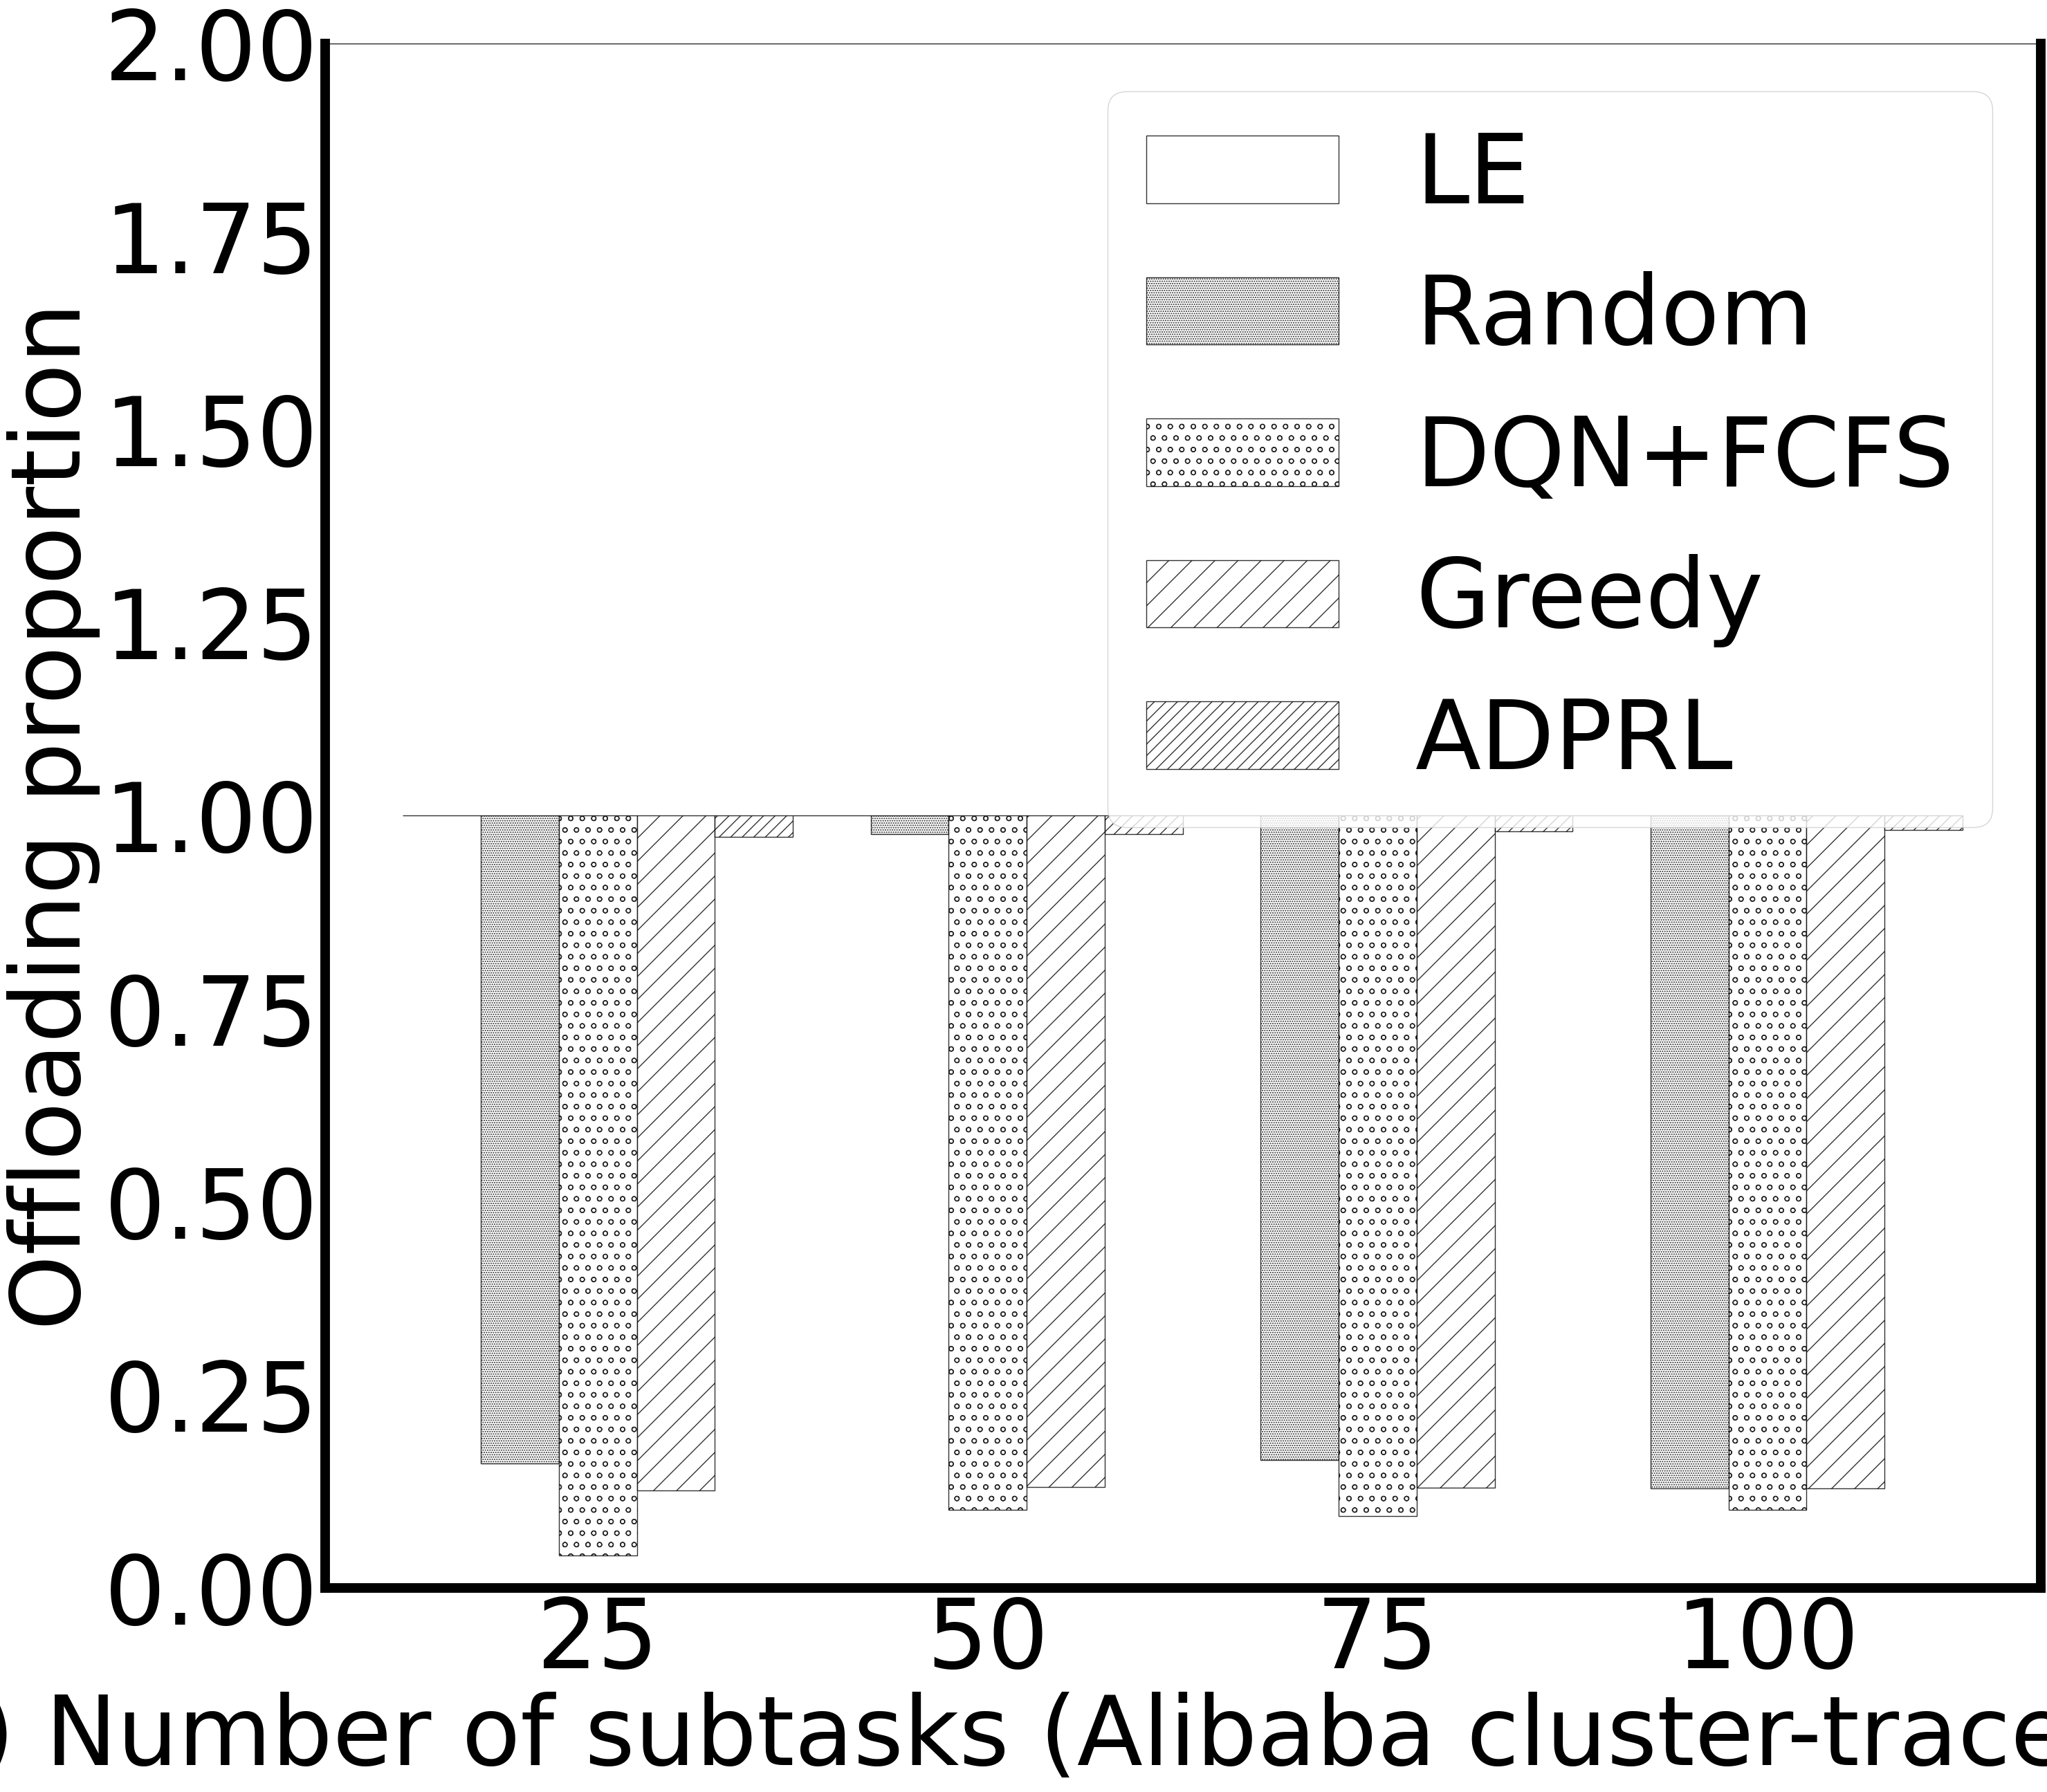

The script that saved this image:
import matplotlib
import matplotlib.pyplot as plt
import numpy as np
import pandas as pd
if __name__ == '__main__':
    plt.figure(figsize=(32,29))
    plt.rc('font',family='Times New Roman')
    matplotlib.rcParams.update({'font.size': 100})
    labels=['25', '50', '75', '100']
    data = pd.DataFrame({'LE': [1.0, 1.0, 1.0,1.0], 'Random': [23/143.0, 164/168.0,  32/193.0, 28/218.0], 'DQN': [6/143.0, 17/168.0, 18/193.0,   22/218.0],
                         'Greedy': [18/143.0, 22/168.0,   25/193.0, 28/218.0], 'ADPRL': [139/143.0,164/168.0,  189/193.0,  214/218.0 ],
                         'class1': [0, 0, 0, 0], 'class2': [120/143.0,  4/168.0,   161.0/193.0,190/218.0], 'class3': [137/143.0,  151/168.0,  175/193.0,196/218.0],
                         'class4': [125/143.0, 146/168.0, 168/193.0, 190/218.0], 'class5': [4/143.0,4/168.0, 4/193.0, 4/218.0]},
                        index=labels)
    menStd = (2, 30, 40)
    womenStd = (30, 50, 20)
    x = np.arange(25,125,25, dtype=int)  # the label locations
    width = 5  # the width of the bars
    ls = ['LE','Random','DQN','Greedy','ADPRL']

    rects1 = plt.bar(x - width*2, data['class1'], width, alpha=0.8,color="w",edgecolor="k",
                     bottom=data['LE'], label='LE')

    rects2 = plt.bar(x - width, data['class2'],  width,  alpha=0.8,color="w",edgecolor="k",hatch=".....",
                     bottom=data['Random'], label='Random')
    rects3 = plt.bar(x, data['class3'], width, alpha=0.8,color="w",edgecolor="k",hatch="o",
                     bottom=data['DQN'], label='DQN+FCFS')
    rects4 = plt.bar(x + width, data['class4'],  width,  alpha=0.8,color="w",edgecolor="k",hatch="/",
                     bottom=data['Greedy'], label='Greedy')
    rects5 = plt.bar(x + width*2,data['class5'],  width,  alpha=0.8,color="w",edgecolor="k",hatch="//",
                     bottom=data['ADPRL'], label='ADPRL')
    print('LE')
    print(data['class1'])
    print('Random')
    print(data['class2'])
    print('DQN')
    print(data['class3'])
    print('Greedy')
    print(data['class4'])
    print('ADPRL')
    print(data['class5'])
    # rects2 = ax.bar(x - width, data['Random'],  width,  alpha=0.8,color="w",edgecolor="k",hatch=".....",
    #                 bottom=data['class2'], label='Random')
    # rects3 = ax.bar(x, data['DQN'], width, alpha=0.8,color="w",edgecolor="k",hatch="\\\\\\\\\\",
    #                 bottom=data['class3'], label='DQN+FCFS')
    # rects4 = ax.bar(x + width, data['Greedy'],  width,  alpha=0.8,color="w",edgecolor="k",hatch="/",
    #                 bottom=data['class4'], label='Greedy')
    # rects5 = ax.bar(x + width*2, data['ADPRL'],  width,  alpha=0.8,color="w",edgecolor="k",hatch="//",
    #                 bottom=data['class5'], label='ADPRL')
    # Add some text for labels, title and custom x-axis tick labels, etc.

    # ax.set_title('Scores by group and gender')
    lwidth = 10
    ax=plt.gca()
    ax.spines['bottom'].set_linewidth(lwidth)
    ax.spines['left'].set_linewidth(lwidth)
    ax.spines['right'].set_linewidth(lwidth)
    plt.ylim(0.0, 2)
    plt.ylabel('Offloading proportion')
    plt.xlabel('c) Number of subtasks (Alibaba cluster-trace-v2018)')

    plt.yticks()
    plt.legend()
    plt.savefig('subtaskOP.pdf', dpi=120, bbox_inches='tight')
    plt.show()
